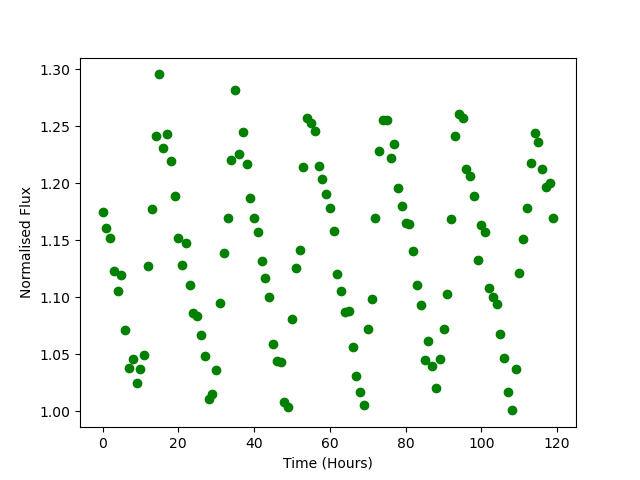

The table this chart was drawn from, first rows:
Time, Flux
0.0, 1.175
1.0, 1.161
2.0, 1.152
3.0, 1.123
4.0, 1.105
5.0, 1.12
6.0, 1.071
7.0, 1.038
8.0, 1.045
9.0, 1.025
10.0, 1.037
11.0, 1.05
12.0, 1.128
13.0, 1.177
14.0, 1.241
15.0, 1.296
16.0, 1.231
17.0, 1.244
18.0, 1.22
19.0, 1.189
20.0, 1.152
21.0, 1.128
22.0, 1.148
23.0, 1.111
24.0, 1.086
25.0, 1.083
26.0, 1.067
27.0, 1.049
28.0, 1.01
29.0, 1.015
30.0, 1.036
31.0, 1.094
32.0, 1.139
33.0, 1.169
34.0, 1.22
35.0, 1.282
36.0, 1.226
37.0, 1.245
38.0, 1.217
39.0, 1.187
40.0, 1.169
41.0, 1.157
42.0, 1.132
43.0, 1.117
44.0, 1.1
45.0, 1.059
46.0, 1.044
47.0, 1.043
48.0, 1.008
49.0, 1.004
50.0, 1.081
51.0, 1.125
52.0, 1.142
53.0, 1.214
54.0, 1.257
55.0, 1.253
56.0, 1.246
57.0, 1.215
58.0, 1.204
59.0, 1.191
... 60 more rows
